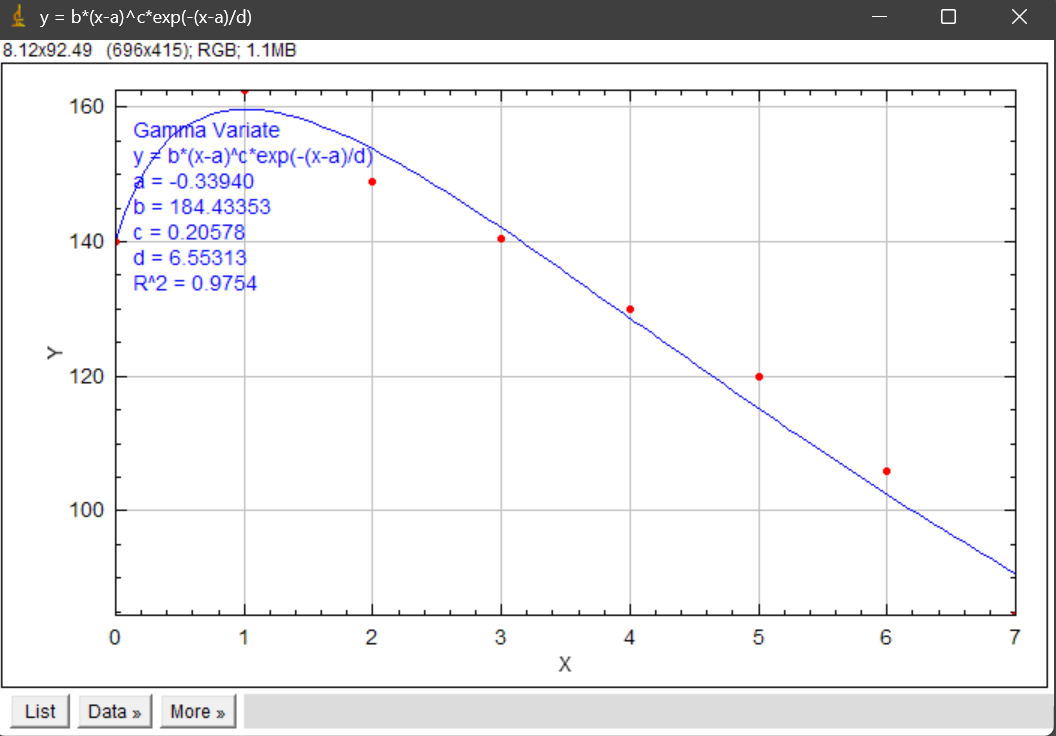

Source data for this figure (header and first rows):
X, fit, X_data, data
0.00000, 140.2, 0, 140
0.07071, 144.2, 1, 162.5
0.1414, 147.4, 2, 149
0.2121, 150, 3, 140.5
0.2828, 152.1, 4, 130
0.3535, 153.9, 5, 120
0.4242, 155.3, 6, 106
0.495, 156.4, 7, 84.5
0.5657, 157.4, , 
0.6364, 158.1, , 
0.7071, 158.7, , 
0.7778, 159.1, , 
0.8485, 159.4, , 
0.9192, 159.6, , 
0.9899, 159.7, , 
1.061, 159.6, , 
1.131, 159.5, , 
1.202, 159.4, , 
1.273, 159.1, , 
1.343, 158.8, , 
1.414, 158.4, , 
1.485, 158, , 
1.556, 157.5, , 
1.626, 157, , 
1.697, 156.5, , 
1.768, 155.9, , 
1.838, 155.3, , 
1.909, 154.6, , 
1.98, 153.9, , 
2.051, 153.2, , 
2.121, 152.5, , 
2.192, 151.7, , 
2.263, 151, , 
2.333, 150.2, , 
2.404, 149.4, , 
2.475, 148.5, , 
2.545, 147.7, , 
2.616, 146.8, , 
2.687, 146, , 
2.758, 145.1, , 
2.828, 144.2, , 
2.899, 143.3, , 
2.97, 142.4, , 
3.04, 141.5, , 
3.111, 140.6, , 
3.182, 139.6, , 
3.253, 138.7, , 
3.323, 137.8, , 
3.394, 136.8, , 
3.465, 135.9, , 
3.535, 134.9, , 
3.606, 134, , 
3.677, 133, , 
3.747, 132.1, , 
3.818, 131.1, , 
3.889, 130.2, , 
3.96, 129.2, , 
4.03, 128.2, , 
4.101, 127.3, , 
4.172, 126.3, , 
... 40 more rows
